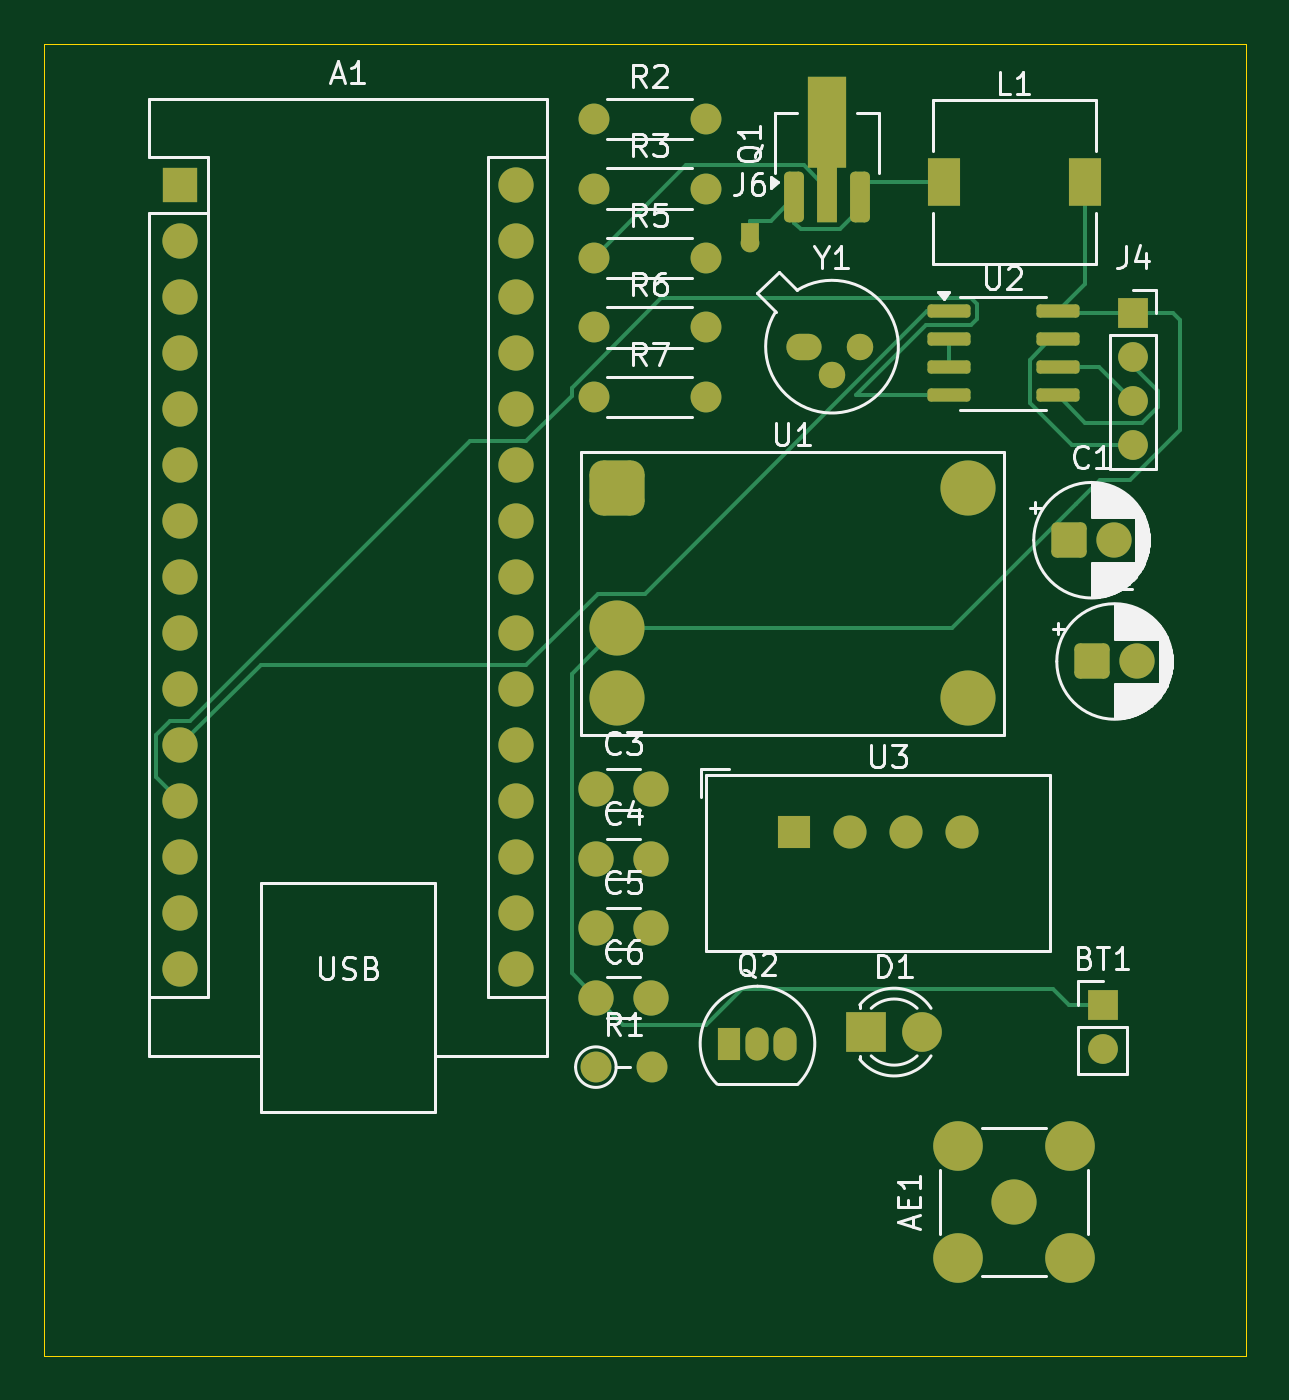
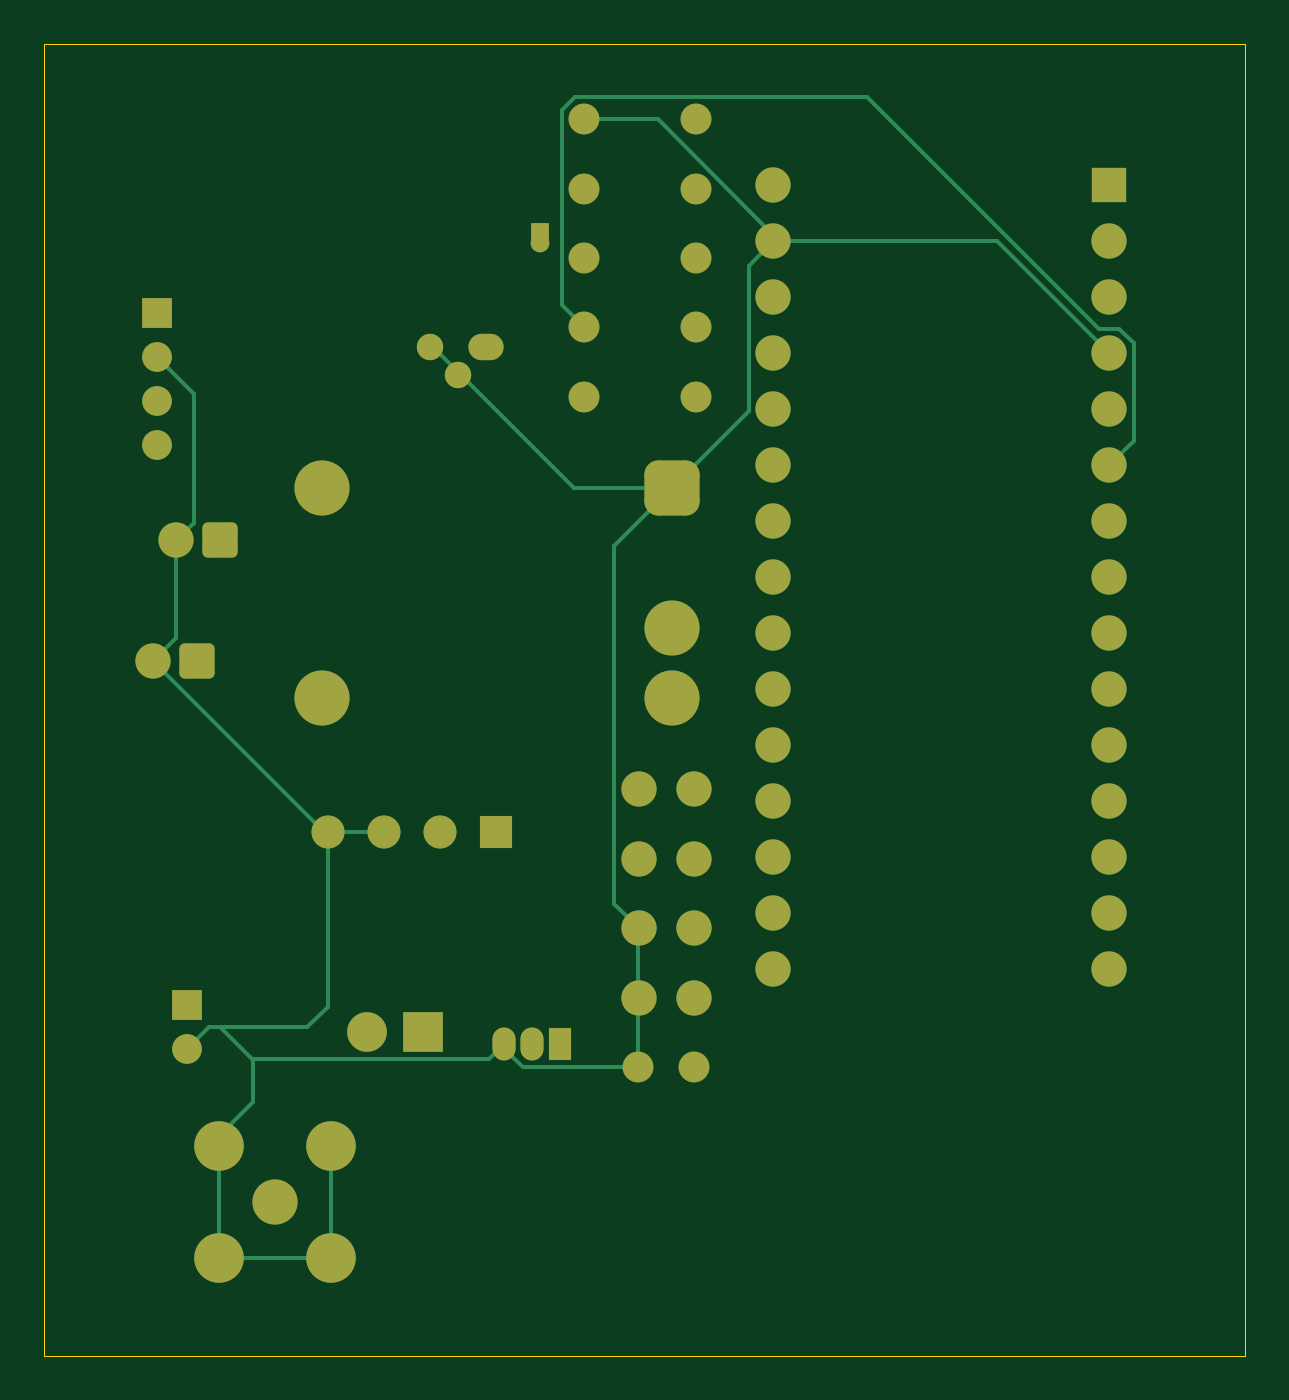
Circuit board: 11 layer files. Board 54.5 x 59.5 mm.
- bottom_copper: weather station-B_Cu.gbr (10497 bytes)
- bottom_mask: weather station-B_Mask.gbr (4219 bytes)
- paste: weather station-B_Paste.gbr (458 bytes)
- bottom_silk: weather station-B_Silkscreen.gbr (459 bytes)
- outline: weather station-Edge_Cuts.gbr (610 bytes)
- top_copper: weather station-F_Cu.gbr (13303 bytes)
- top_mask: weather station-F_Mask.gbr (5091 bytes)
- paste: weather station-F_Paste.gbr (1875 bytes)
- top_silk: weather station-F_Silkscreen.gbr (45106 bytes)
- inner_copper: weather station-In1_Cu.gbr (8740 bytes)
- inner_copper: weather station-In2_Cu.gbr (9353 bytes)

=== bottom_copper: weather station-B_Cu.gbr (10497 bytes, source omitted) ===
=== bottom_mask: weather station-B_Mask.gbr ===
%TF.GenerationSoftware,KiCad,Pcbnew,9.0.4*%
%TF.CreationDate,2026-01-27T05:17:12+01:00*%
%TF.ProjectId,weather station,77656174-6865-4722-9073-746174696f6e,rev?*%
%TF.SameCoordinates,Original*%
%TF.FileFunction,Soldermask,Bot*%
%TF.FilePolarity,Negative*%
%FSLAX46Y46*%
G04 Gerber Fmt 4.6, Leading zero omitted, Abs format (unit mm)*
G04 Created by KiCad (PCBNEW 9.0.4) date 2026-01-27 05:17:12*
%MOMM*%
%LPD*%
G01*
G04 APERTURE LIST*
G04 Aperture macros list*
%AMRoundRect*
0 Rectangle with rounded corners*
0 $1 Rounding radius*
0 $2 $3 $4 $5 $6 $7 $8 $9 X,Y pos of 4 corners*
0 Add a 4 corners polygon primitive as box body*
4,1,4,$2,$3,$4,$5,$6,$7,$8,$9,$2,$3,0*
0 Add four circle primitives for the rounded corners*
1,1,$1+$1,$2,$3*
1,1,$1+$1,$4,$5*
1,1,$1+$1,$6,$7*
1,1,$1+$1,$8,$9*
0 Add four rect primitives between the rounded corners*
20,1,$1+$1,$2,$3,$4,$5,0*
20,1,$1+$1,$4,$5,$6,$7,0*
20,1,$1+$1,$6,$7,$8,$9,0*
20,1,$1+$1,$8,$9,$2,$3,0*%
G04 Aperture macros list end*
%ADD10C,1.600000*%
%ADD11C,1.400000*%
%ADD12R,1.350000X1.350000*%
%ADD13C,1.350000*%
%ADD14R,1.050000X1.500000*%
%ADD15O,1.050000X1.500000*%
%ADD16R,1.600000X1.600000*%
%ADD17O,1.600000X1.600000*%
%ADD18O,1.600000X1.200000*%
%ADD19C,1.200000*%
%ADD20R,1.800000X1.800000*%
%ADD21C,1.800000*%
%ADD22R,0.850000X0.850000*%
%ADD23C,0.850000*%
%ADD24C,2.050000*%
%ADD25C,2.250000*%
%ADD26R,1.500000X1.500000*%
%ADD27C,1.500000*%
%ADD28RoundRect,0.625000X-0.625000X-0.625000X0.625000X-0.625000X0.625000X0.625000X-0.625000X0.625000X0*%
%ADD29C,2.500000*%
%ADD30RoundRect,0.250000X-0.550000X-0.550000X0.550000X-0.550000X0.550000X0.550000X-0.550000X0.550000X0*%
G04 APERTURE END LIST*
D10*
%TO.C,C5*%
X80520000Y-62600000D03*
X83020000Y-62600000D03*
%TD*%
D11*
%TO.C,R7*%
X80420000Y-38500000D03*
X85500000Y-38500000D03*
%TD*%
D12*
%TO.C,BT1*%
X103500000Y-66100000D03*
D13*
X103500000Y-68100000D03*
%TD*%
D11*
%TO.C,R2*%
X80420000Y-25900000D03*
X85500000Y-25900000D03*
%TD*%
D14*
%TO.C,Q2*%
X86580000Y-67830000D03*
D15*
X87850000Y-67830000D03*
X89120000Y-67830000D03*
%TD*%
D11*
%TO.C,R5*%
X80420000Y-32200000D03*
X85500000Y-32200000D03*
%TD*%
D10*
%TO.C,C4*%
X80520000Y-59450000D03*
X83020000Y-59450000D03*
%TD*%
D16*
%TO.C,A1*%
X61670000Y-28910000D03*
D17*
X61670000Y-31450000D03*
X61670000Y-33990000D03*
X61670000Y-36530000D03*
X61670000Y-39070000D03*
X61670000Y-41610000D03*
X61670000Y-44150000D03*
X61670000Y-46690000D03*
X61670000Y-49230000D03*
X61670000Y-51770000D03*
X61670000Y-54310000D03*
X61670000Y-56850000D03*
X61670000Y-59390000D03*
X61670000Y-61930000D03*
X61670000Y-64470000D03*
X76910000Y-64470000D03*
X76910000Y-61930000D03*
X76910000Y-59390000D03*
X76910000Y-56850000D03*
X76910000Y-54310000D03*
X76910000Y-51770000D03*
X76910000Y-49230000D03*
X76910000Y-46690000D03*
X76910000Y-44150000D03*
X76910000Y-41610000D03*
X76910000Y-39070000D03*
X76910000Y-36530000D03*
X76910000Y-33990000D03*
X76910000Y-31450000D03*
X76910000Y-28910000D03*
%TD*%
D18*
%TO.C,Y1*%
X89960000Y-36221961D03*
D19*
X91230000Y-37491961D03*
X92500000Y-36221961D03*
%TD*%
D11*
%TO.C,R6*%
X80420000Y-35350000D03*
X85500000Y-35350000D03*
%TD*%
%TO.C,R1*%
X80520000Y-68900000D03*
X83060000Y-68900000D03*
%TD*%
%TO.C,R3*%
X80420000Y-29050000D03*
X85500000Y-29050000D03*
%TD*%
D20*
%TO.C,D1*%
X92780000Y-67310000D03*
D21*
X95320000Y-67310000D03*
%TD*%
D22*
%TO.C,J6*%
X87500000Y-31000000D03*
D23*
X87500000Y-31500000D03*
%TD*%
D12*
%TO.C,J4*%
X104880000Y-34700000D03*
D13*
X104880000Y-36700000D03*
X104880000Y-38700000D03*
X104880000Y-40700000D03*
%TD*%
D24*
%TO.C,AE1*%
X99500000Y-75000000D03*
D25*
X96960000Y-77540000D03*
X102040000Y-77540000D03*
X96960000Y-72460000D03*
X102040000Y-72460000D03*
%TD*%
D10*
%TO.C,C3*%
X80520000Y-56300000D03*
X83020000Y-56300000D03*
%TD*%
D26*
%TO.C,U3*%
X89510000Y-58250000D03*
D27*
X92050000Y-58250000D03*
X94590000Y-58250000D03*
X97130000Y-58250000D03*
%TD*%
D28*
%TO.C,U1*%
X81500000Y-42640000D03*
D29*
X81500000Y-48990000D03*
X81500000Y-52160000D03*
X97390000Y-52160000D03*
X97380000Y-42640000D03*
%TD*%
D30*
%TO.C,C2*%
X103044888Y-50500000D03*
D10*
X105044888Y-50500000D03*
%TD*%
D30*
%TO.C,C1*%
X102000000Y-45000000D03*
D10*
X104000000Y-45000000D03*
%TD*%
%TO.C,C6*%
X80520000Y-65750000D03*
X83020000Y-65750000D03*
%TD*%
M02*

=== paste: weather station-B_Paste.gbr ===
%TF.GenerationSoftware,KiCad,Pcbnew,9.0.4*%
%TF.CreationDate,2026-01-27T05:17:12+01:00*%
%TF.ProjectId,weather station,77656174-6865-4722-9073-746174696f6e,rev?*%
%TF.SameCoordinates,Original*%
%TF.FileFunction,Paste,Bot*%
%TF.FilePolarity,Positive*%
%FSLAX46Y46*%
G04 Gerber Fmt 4.6, Leading zero omitted, Abs format (unit mm)*
G04 Created by KiCad (PCBNEW 9.0.4) date 2026-01-27 05:17:12*
%MOMM*%
%LPD*%
G01*
G04 APERTURE LIST*
G04 APERTURE END LIST*
M02*

=== bottom_silk: weather station-B_Silkscreen.gbr ===
%TF.GenerationSoftware,KiCad,Pcbnew,9.0.4*%
%TF.CreationDate,2026-01-27T05:17:12+01:00*%
%TF.ProjectId,weather station,77656174-6865-4722-9073-746174696f6e,rev?*%
%TF.SameCoordinates,Original*%
%TF.FileFunction,Legend,Bot*%
%TF.FilePolarity,Positive*%
%FSLAX46Y46*%
G04 Gerber Fmt 4.6, Leading zero omitted, Abs format (unit mm)*
G04 Created by KiCad (PCBNEW 9.0.4) date 2026-01-27 05:17:12*
%MOMM*%
%LPD*%
G01*
G04 APERTURE LIST*
G04 APERTURE END LIST*
M02*

=== outline: weather station-Edge_Cuts.gbr ===
%TF.GenerationSoftware,KiCad,Pcbnew,9.0.4*%
%TF.CreationDate,2026-01-27T05:17:12+01:00*%
%TF.ProjectId,weather station,77656174-6865-4722-9073-746174696f6e,rev?*%
%TF.SameCoordinates,Original*%
%TF.FileFunction,Profile,NP*%
%FSLAX46Y46*%
G04 Gerber Fmt 4.6, Leading zero omitted, Abs format (unit mm)*
G04 Created by KiCad (PCBNEW 9.0.4) date 2026-01-27 05:17:12*
%MOMM*%
%LPD*%
G01*
G04 APERTURE LIST*
%TA.AperFunction,Profile*%
%ADD10C,0.050000*%
%TD*%
G04 APERTURE END LIST*
D10*
X55500000Y-22500000D02*
X110000000Y-22500000D01*
X110000000Y-82000000D01*
X55500000Y-82000000D01*
X55500000Y-22500000D01*
M02*

=== top_copper: weather station-F_Cu.gbr (13303 bytes, source omitted) ===
=== top_mask: weather station-F_Mask.gbr ===
%TF.GenerationSoftware,KiCad,Pcbnew,9.0.4*%
%TF.CreationDate,2026-01-27T05:17:12+01:00*%
%TF.ProjectId,weather station,77656174-6865-4722-9073-746174696f6e,rev?*%
%TF.SameCoordinates,Original*%
%TF.FileFunction,Soldermask,Top*%
%TF.FilePolarity,Negative*%
%FSLAX46Y46*%
G04 Gerber Fmt 4.6, Leading zero omitted, Abs format (unit mm)*
G04 Created by KiCad (PCBNEW 9.0.4) date 2026-01-27 05:17:12*
%MOMM*%
%LPD*%
G01*
G04 APERTURE LIST*
G04 Aperture macros list*
%AMRoundRect*
0 Rectangle with rounded corners*
0 $1 Rounding radius*
0 $2 $3 $4 $5 $6 $7 $8 $9 X,Y pos of 4 corners*
0 Add a 4 corners polygon primitive as box body*
4,1,4,$2,$3,$4,$5,$6,$7,$8,$9,$2,$3,0*
0 Add four circle primitives for the rounded corners*
1,1,$1+$1,$2,$3*
1,1,$1+$1,$4,$5*
1,1,$1+$1,$6,$7*
1,1,$1+$1,$8,$9*
0 Add four rect primitives between the rounded corners*
20,1,$1+$1,$2,$3,$4,$5,0*
20,1,$1+$1,$4,$5,$6,$7,0*
20,1,$1+$1,$6,$7,$8,$9,0*
20,1,$1+$1,$8,$9,$2,$3,0*%
%AMFreePoly0*
4,1,9,5.362500,-0.866500,1.237500,-0.866500,1.237500,-0.450000,-1.237500,-0.450000,-1.237500,0.450000,1.237500,0.450000,1.237500,0.866500,5.362500,0.866500,5.362500,-0.866500,5.362500,-0.866500,$1*%
G04 Aperture macros list end*
%ADD10C,1.600000*%
%ADD11C,1.400000*%
%ADD12RoundRect,0.150000X-0.825000X-0.150000X0.825000X-0.150000X0.825000X0.150000X-0.825000X0.150000X0*%
%ADD13R,1.500000X2.200000*%
%ADD14RoundRect,0.225000X0.225000X-0.925000X0.225000X0.925000X-0.225000X0.925000X-0.225000X-0.925000X0*%
%ADD15FreePoly0,90.000000*%
%ADD16R,1.350000X1.350000*%
%ADD17C,1.350000*%
%ADD18R,1.050000X1.500000*%
%ADD19O,1.050000X1.500000*%
%ADD20R,1.600000X1.600000*%
%ADD21O,1.600000X1.600000*%
%ADD22O,1.600000X1.200000*%
%ADD23C,1.200000*%
%ADD24R,1.800000X1.800000*%
%ADD25C,1.800000*%
%ADD26R,0.850000X0.850000*%
%ADD27C,0.850000*%
%ADD28C,2.050000*%
%ADD29C,2.250000*%
%ADD30R,1.500000X1.500000*%
%ADD31C,1.500000*%
%ADD32RoundRect,0.625000X-0.625000X-0.625000X0.625000X-0.625000X0.625000X0.625000X-0.625000X0.625000X0*%
%ADD33C,2.500000*%
%ADD34RoundRect,0.250000X-0.550000X-0.550000X0.550000X-0.550000X0.550000X0.550000X-0.550000X0.550000X0*%
G04 APERTURE END LIST*
D10*
%TO.C,C5*%
X80520000Y-62600000D03*
X83020000Y-62600000D03*
%TD*%
D11*
%TO.C,R7*%
X80420000Y-38500000D03*
X85500000Y-38500000D03*
%TD*%
D12*
%TO.C,U2*%
X96515000Y-34625000D03*
X96515000Y-35895000D03*
X96515000Y-37165000D03*
X96515000Y-38435000D03*
X101465000Y-38435000D03*
X101465000Y-37165000D03*
X101465000Y-35895000D03*
X101465000Y-34625000D03*
%TD*%
D13*
%TO.C,L1*%
X96290000Y-28750000D03*
X102690000Y-28750000D03*
%TD*%
D14*
%TO.C,Q1*%
X89500000Y-29450000D03*
D15*
X91000000Y-29362500D03*
D14*
X92500000Y-29450000D03*
%TD*%
D16*
%TO.C,BT1*%
X103500000Y-66100000D03*
D17*
X103500000Y-68100000D03*
%TD*%
D11*
%TO.C,R2*%
X80420000Y-25900000D03*
X85500000Y-25900000D03*
%TD*%
D18*
%TO.C,Q2*%
X86580000Y-67830000D03*
D19*
X87850000Y-67830000D03*
X89120000Y-67830000D03*
%TD*%
D11*
%TO.C,R5*%
X80420000Y-32200000D03*
X85500000Y-32200000D03*
%TD*%
D10*
%TO.C,C4*%
X80520000Y-59450000D03*
X83020000Y-59450000D03*
%TD*%
D20*
%TO.C,A1*%
X61670000Y-28910000D03*
D21*
X61670000Y-31450000D03*
X61670000Y-33990000D03*
X61670000Y-36530000D03*
X61670000Y-39070000D03*
X61670000Y-41610000D03*
X61670000Y-44150000D03*
X61670000Y-46690000D03*
X61670000Y-49230000D03*
X61670000Y-51770000D03*
X61670000Y-54310000D03*
X61670000Y-56850000D03*
X61670000Y-59390000D03*
X61670000Y-61930000D03*
X61670000Y-64470000D03*
X76910000Y-64470000D03*
X76910000Y-61930000D03*
X76910000Y-59390000D03*
X76910000Y-56850000D03*
X76910000Y-54310000D03*
X76910000Y-51770000D03*
X76910000Y-49230000D03*
X76910000Y-46690000D03*
X76910000Y-44150000D03*
X76910000Y-41610000D03*
X76910000Y-39070000D03*
X76910000Y-36530000D03*
X76910000Y-33990000D03*
X76910000Y-31450000D03*
X76910000Y-28910000D03*
%TD*%
D22*
%TO.C,Y1*%
X89960000Y-36221961D03*
D23*
X91230000Y-37491961D03*
X92500000Y-36221961D03*
%TD*%
D11*
%TO.C,R6*%
X80420000Y-35350000D03*
X85500000Y-35350000D03*
%TD*%
%TO.C,R1*%
X80520000Y-68900000D03*
X83060000Y-68900000D03*
%TD*%
%TO.C,R3*%
X80420000Y-29050000D03*
X85500000Y-29050000D03*
%TD*%
D24*
%TO.C,D1*%
X92780000Y-67310000D03*
D25*
X95320000Y-67310000D03*
%TD*%
D26*
%TO.C,J6*%
X87500000Y-31000000D03*
D27*
X87500000Y-31500000D03*
%TD*%
D16*
%TO.C,J4*%
X104880000Y-34700000D03*
D17*
X104880000Y-36700000D03*
X104880000Y-38700000D03*
X104880000Y-40700000D03*
%TD*%
D28*
%TO.C,AE1*%
X99500000Y-75000000D03*
D29*
X96960000Y-77540000D03*
X102040000Y-77540000D03*
X96960000Y-72460000D03*
X102040000Y-72460000D03*
%TD*%
D10*
%TO.C,C3*%
X80520000Y-56300000D03*
X83020000Y-56300000D03*
%TD*%
D30*
%TO.C,U3*%
X89510000Y-58250000D03*
D31*
X92050000Y-58250000D03*
X94590000Y-58250000D03*
X97130000Y-58250000D03*
%TD*%
D32*
%TO.C,U1*%
X81500000Y-42640000D03*
D33*
X81500000Y-48990000D03*
X81500000Y-52160000D03*
X97390000Y-52160000D03*
X97380000Y-42640000D03*
%TD*%
D34*
%TO.C,C2*%
X103044888Y-50500000D03*
D10*
X105044888Y-50500000D03*
%TD*%
D34*
%TO.C,C1*%
X102000000Y-45000000D03*
D10*
X104000000Y-45000000D03*
%TD*%
%TO.C,C6*%
X80520000Y-65750000D03*
X83020000Y-65750000D03*
%TD*%
M02*

=== paste: weather station-F_Paste.gbr (1875 bytes, source withheld) ===
=== top_silk: weather station-F_Silkscreen.gbr (45106 bytes, source omitted) ===
=== inner_copper: weather station-In1_Cu.gbr (8740 bytes, source omitted) ===
=== inner_copper: weather station-In2_Cu.gbr (9353 bytes, source omitted) ===
